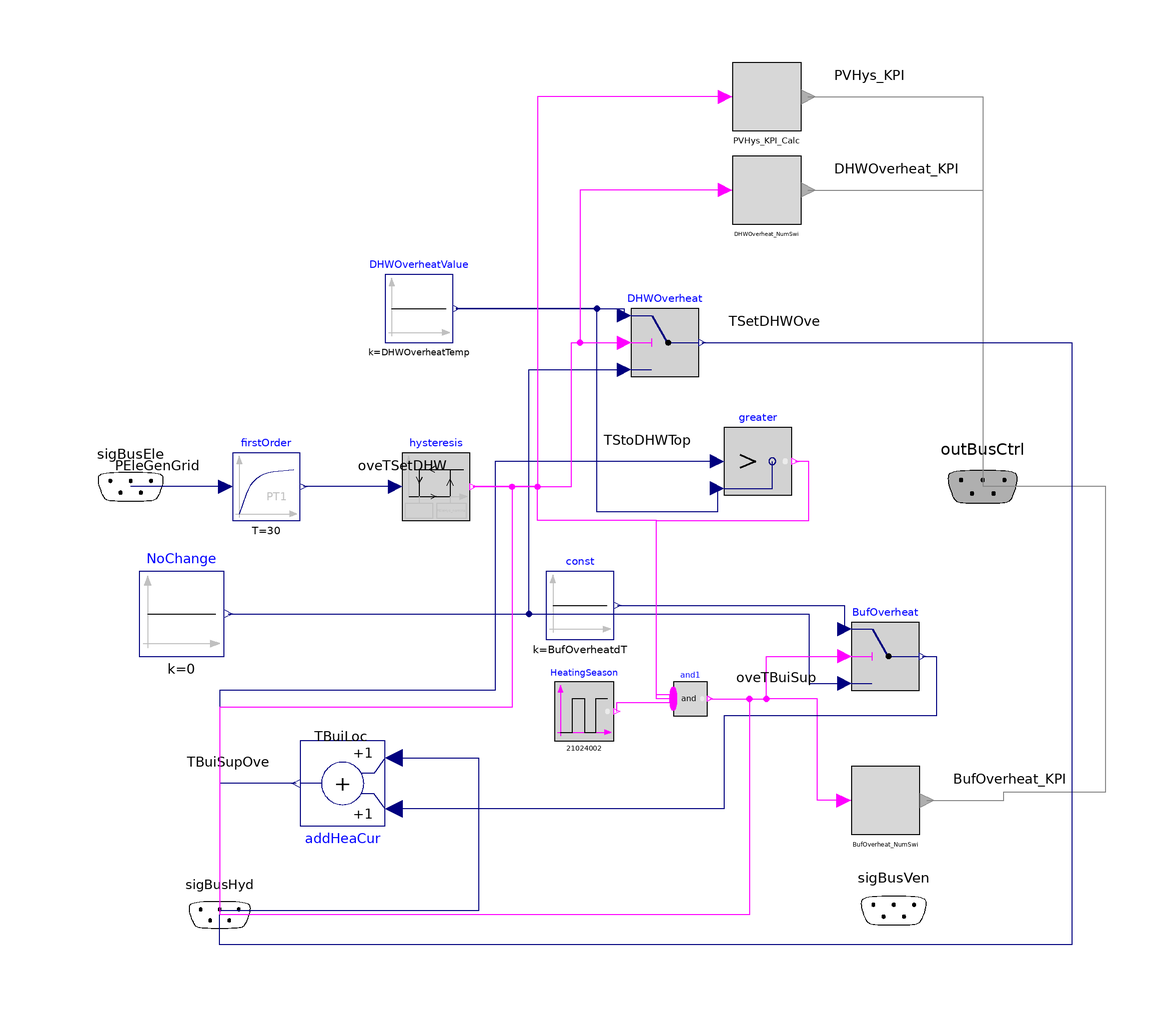

The Modelica model whose source follows is shown above as a component diagram (icons at their Placement, wires along their Line points).

model SupControlOverheatingPV
  "Overheating based on PV production"
  extends BESMod.Systems.Control.BaseClasses.PartialControl;
  Modelica.Blocks.Logical.Switch DHWOverheat
    annotation (Placement(transformation(extent={{18,26},{34,42}})));
  Modelica.Blocks.Sources.Constant DHWOverheatValue(k=DHWOverheatTemp)
    annotation (Placement(transformation(extent={{-40,34},{-24,50}})));
  Modelica.Blocks.Logical.Greater greater
    annotation (Placement(transformation(extent={{40,-2},{56,14}})));
  Modelica.Blocks.Logical.Switch BufOverheat
    annotation (Placement(transformation(extent={{70,-48},{86,-32}})));
  Modelica.Blocks.Sources.Constant const(k=BufOverheatdT)
    annotation (Placement(transformation(extent={{-2,-36},{14,-20}})));
  Modelica.Blocks.Sources.Constant NoChange(k=0)
    annotation (Placement(transformation(extent={{-98,-40},{-78,-20}})));
  Modelica.Blocks.Continuous.FirstOrder firstOrder(T=30)
    annotation (Placement(transformation(extent={{-76,-8},{-60,8}})));

  Modelica.Blocks.Sources.BooleanPulse HeatingSeason(
    width=50,
    period=21024002,
    startTime=0)
    annotation (Placement(transformation(extent={{0,-60},{14,-46}})));
  Modelica.Blocks.MathBoolean.And
                              and1(nu=3)
    annotation (Placement(transformation(extent={{28,-54},{36,-46}})));
  Modelica.Blocks.Logical.Hysteresis hysteresis(uLow=Modelica.Constants.eps, uHigh=
        PEleHys_nominal)
    annotation (Placement(transformation(extent={{-36,-8},{-20,8}})));
  parameter Real DHWOverheatTemp=65 + 273.15 "Constant output value";
  parameter Real BufOverheatdT=10 "Constant output value";
  BESMod.Utilities.KPIs.DeviceKPICalculator BufOverheat_NumSwi
    annotation (Placement(transformation(extent={{70,-82},{86,-66}})));
  BESMod.Utilities.KPIs.DeviceKPICalculator PVHys_KPI_Calc
    annotation (Placement(transformation(extent={{42,84},{58,100}})));
  BESMod.Utilities.KPIs.DeviceKPICalculator DHWOverheat_NumSwi annotation (
      Placement(transformation(
        extent={{-8,-8},{8,8}},
        rotation=0,
        origin={50,70})));
  parameter Modelica.Units.SI.Power PEleHys_nominal
    "If y=false and u>uHigh, switch to y=true";
  Modelica.Blocks.Math.Add         addHeaCur "Add dT to heating curve"
    annotation (Placement(transformation(extent={{-10,-10},{10,10}},
        rotation=180,
        origin={-50,-70})));
equation
  connect(DHWOverheatValue.y, DHWOverheat.u1) annotation (Line(points={{-23.2,
          42},{16.4,42},{16.4,40.4}}, color={0,0,127}));
  connect(greater.u1, sigBusHyd.TStoDHWTop) annotation (Line(points={{38.4,6},{
          -14,6},{-14,-48},{-79,-48},{-79,-101}},
                                                color={0,0,127}), Text(
      string="%second",
      index=1,
      extent={{-6,3},{-6,3}},
      horizontalAlignment=TextAlignment.Right));
  connect(greater.u2, DHWOverheatValue.y) annotation (Line(points={{38.4,-0.4},
          {38.4,-6},{10,-6},{10,42},{-23.2,42}}, color={0,0,127}));
  connect(const.y, BufOverheat.u1) annotation (Line(points={{14.8,-28},{68.4,
          -28},{68.4,-33.6}},       color={0,0,127}));
  connect(NoChange.y, BufOverheat.u3) annotation (Line(points={{-77,-30},{60,-30},
          {60,-46.4},{68.4,-46.4}},color={0,0,127}));
  connect(NoChange.y, DHWOverheat.u3) annotation (Line(points={{-77,-30},{-6,-30},
          {-6,27.6},{16.4,27.6}},
        color={0,0,127}));
  connect(and1.y, BufOverheat.u2) annotation (Line(points={{36.6,-50},{50,-50},
          {50,-40},{68.4,-40}}, color={255,0,255}));
  connect(hysteresis.y, DHWOverheat.u2) annotation (Line(points={{-19.2,0},{4,0},
          {4,34},{16.4,34}},  color={255,0,255}));
  connect(hysteresis.u, firstOrder.y)
    annotation (Line(points={{-37.6,0},{-59.2,0}}, color={0,0,127}));
  connect(firstOrder.u, sigBusEle.PEleGenGrid) annotation (Line(points={{-77.6,0},
          {-100,0}},    color={0,0,127}), Text(
      string="%second",
      index=1,
      extent={{-6,3},{-6,3}},
      horizontalAlignment=TextAlignment.Right));
  connect(PVHys_KPI_Calc.u, hysteresis.y) annotation (Line(points={{40.24,92},{
          -4,92},{-4,0},{-19.2,0}}, color={255,0,255}));
  connect(PVHys_KPI_Calc.KPI, outBusCtrl.PVHys_KPI) annotation (Line(points={{
          59.76,92},{101,92},{101,0}}, color={135,135,135}), Text(
      string="%second",
      index=1,
      extent={{6,3},{6,3}},
      horizontalAlignment=TextAlignment.Left));
  connect(BufOverheat_NumSwi.u, BufOverheat.u2) annotation (Line(points={{68.24,
          -74},{62,-74},{62,-50},{50,-50},{50,-40},{68.4,-40}}, color={255,0,
          255}));
  connect(BufOverheat_NumSwi.KPI, outBusCtrl.BufOverheat_KPI) annotation (Line(
        points={{87.76,-74},{106,-74},{106,-72},{130,-72},{130,0},{101,0}},
        color={135,135,135}), Text(
      string="%second",
      index=1,
      extent={{6,3},{6,3}},
      horizontalAlignment=TextAlignment.Left));
  connect(DHWOverheat_NumSwi.u, DHWOverheat.u2) annotation (Line(points={{40.24,
          70},{6,70},{6,34},{16.4,34}}, color={255,0,255}));
  connect(DHWOverheat_NumSwi.KPI, outBusCtrl.DHWOverheat_KPI) annotation (Line(
        points={{59.76,70},{101,70},{101,0}}, color={135,135,135}), Text(
      string="%second",
      index=1,
      extent={{6,3},{6,3}},
      horizontalAlignment=TextAlignment.Left));
  connect(BufOverheat.y, addHeaCur.u1) annotation (Line(points={{86.8,-40},{90,-40},
          {90,-54},{40,-54},{40,-76},{-38,-76}}, color={0,0,127}));
  connect(addHeaCur.u2, sigBusHyd.TBuiLoc) annotation (Line(points={{-38,-64},{
          -18,-64},{-18,-100},{-79,-100},{-79,-101}},
                                                color={0,0,127}), Text(
      string="%second",
      index=1,
      extent={{-6,3},{-6,3}},
      horizontalAlignment=TextAlignment.Right));
  connect(addHeaCur.y, sigBusHyd.TBuiSupOve) annotation (Line(points={{-61,-70},
          {-79,-70},{-79,-101}}, color={0,0,127}), Text(
      string="%second",
      index=1,
      extent={{-6,3},{-6,3}},
      horizontalAlignment=TextAlignment.Right));
  connect(and1.y, sigBusHyd.oveTBuiSup) annotation (Line(points={{36.6,-50},{46,
          -50},{46,-101},{-79,-101}}, color={255,0,255}), Text(
      string="%second",
      index=1,
      extent={{6,3},{6,3}},
      horizontalAlignment=TextAlignment.Left));
  connect(hysteresis.y, sigBusHyd.oveTSetDHW) annotation (Line(points={{-19.2,0},
          {-10,0},{-10,-52},{-79,-52},{-79,-101}}, color={255,0,255}), Text(
      string="%second",
      index=1,
      extent={{-6,3},{-6,3}},
      horizontalAlignment=TextAlignment.Right));
  connect(DHWOverheat.y, sigBusHyd.TSetDHWOve) annotation (Line(points={{34.8,
          34},{122,34},{122,-108},{-79,-108},{-79,-101}}, color={0,0,127}),
      Text(
      string="%second",
      index=1,
      extent={{6,3},{6,3}},
      horizontalAlignment=TextAlignment.Left));
  connect(HeatingSeason.y, and1.u[1]) annotation (Line(points={{14.7,-53},{14.7,
          -50.9333},{28,-50.9333}}, color={255,0,255}));
  connect(and1.u[2], greater.y) annotation (Line(points={{28,-50},{24,-50},{24,
          -8},{60,-8},{60,6},{56.8,6}}, color={255,0,255}));
  connect(and1.u[3], hysteresis.y) annotation (Line(points={{28,-49.0667},{24,
          -49.0667},{24,-8},{-4,-8},{-4,0},{-19.2,0}},
                                            color={255,0,255}));
end SupControlOverheatingPV;